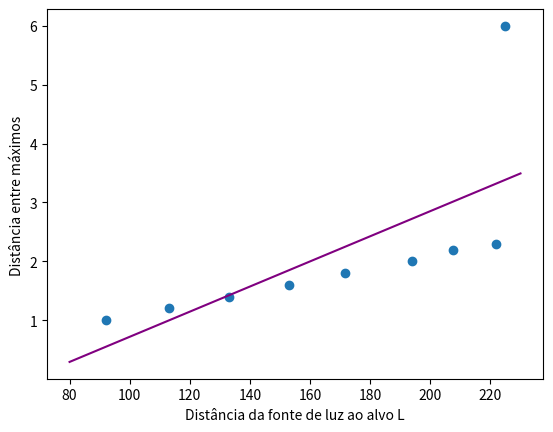

This chart was generated by the following Python code:
import numpy as np
import matplotlib.pylab as plt

#a)
L_i = np.array([225.0, 222.0, 207.5, 194.0, 171.5, 153.0, 133.0, 113.0, 92.0])
X_i = np.array([6.0, 2.3, 2.2, 2.0, 1.8, 1.6, 1.4, 1.2, 1.0])

#b)
def minimos_quadrados(x,y):
    if len(x) != len(y):   #regressão linear só faz sentido se tivermos pares ordenados 
        raise ValueError("As listas x e y devem ter o mesmo tamanho.")
    N = len(x) 
    sum_x = np.sum(x) 
    sum_y = np.sum(y)   
    sum_x2 = np.sum(x ** 2) 
    sum_y2 = np.sum(y ** 2) 
    sum_xy = np.sum(x * y)
    m = (N * sum_xy - sum_x * sum_y) / (N * sum_x2 - sum_x ** 2) #Declive 
    b = (sum_x2 * sum_y - sum_x * sum_xy) / (N * sum_x2 - sum_x ** 2) #Ordenada na origem 
    r2 = (N * sum_xy - sum_x * sum_y) ** 2 / ((N * sum_x2 - sum_x ** 2) * (N * sum_y2))
    #Cálculo dos erros
    dm = np.absolute(m) * np.sqrt((1 / r2 - 1) / (N - 2))
    db = dm * np.sqrt((sum_x2) / N)
    return m, b, r2, dm, db

m, b, r2, dm, db = minimos_quadrados(L_i, X_i)
print("m = {}".format(m))
print("b = {}".format(b))
print("r**2 = {}".format(r2))
print("dm = {}".format(dm))
print("db = {}".format(db))

#c)
x = np.array([80.0, 230.0])
y = m * x + b

#d)
print("X[L = 165.0 cm] = {} cm".format(m * 165.0 + b))

#e)


plt.scatter(L_i, X_i)
plt.plot(x,y, color='purple')
plt.xlabel("Distância da fonte de luz ao alvo L")
plt.ylabel("Distância entre máximos ")
plt.show()




